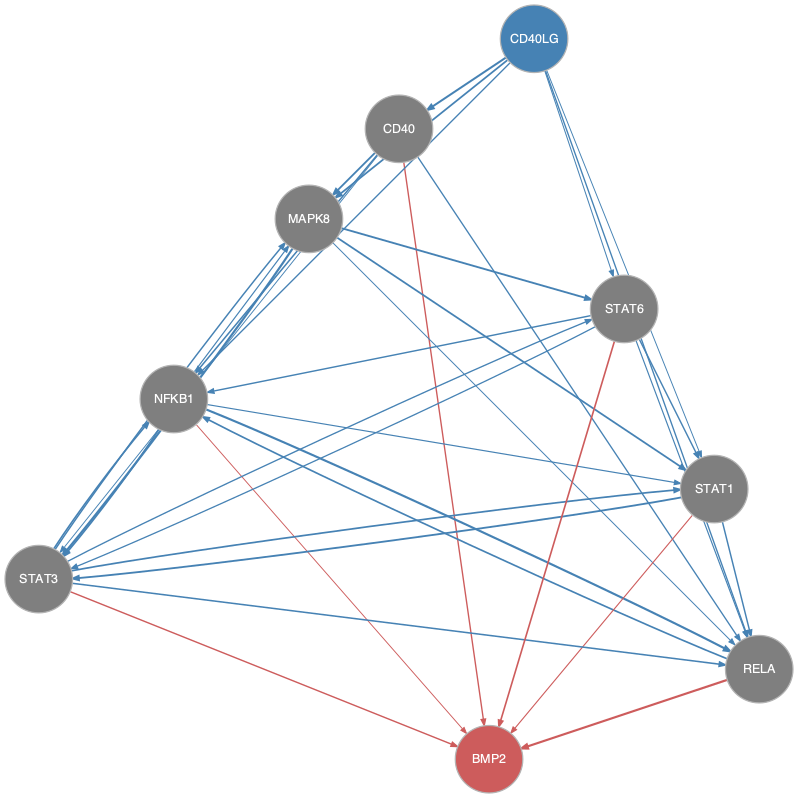

The table this chart was drawn from, first rows:
from	to
CD40	MAPK8
CD40	NFKB1
CD40	RELA
CD40	STAT3
CD40LG	CD40
CD40LG	MAPK8
CD40LG	NFKB1
CD40LG	RELA
CD40LG	STAT1
CD40LG	STAT6
MAPK8	RELA
MAPK8	STAT1
MAPK8	STAT3
MAPK8	STAT6
NFKB1	MAPK8
NFKB1	RELA
NFKB1	STAT1
NFKB1	STAT3
RELA	NFKB1
STAT1	RELA
STAT1	STAT3
STAT3	MAPK8
STAT3	NFKB1
STAT3	RELA
STAT3	STAT1
STAT3	STAT6
STAT6	NFKB1
STAT6	RELA
STAT6	STAT1
STAT6	STAT3
CD40	BMP2
NFKB1	BMP2
RELA	BMP2
STAT1	BMP2
STAT3	BMP2
STAT6	BMP2
